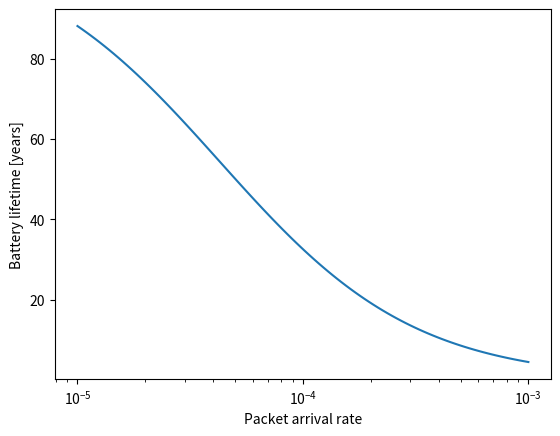

Here is the Python script that generated this plot: (Note: this script raises an exception after producing the figure.)
import numpy as np
import matplotlib.pyplot as plt


def average_energy_consumption_per_slot(p_a):
    p_s = 0.9  # Probability of success
    delta_t = 1  # Time slot duration [ms]

    P_sleep_comm = 9.5 / 1000  # mW
    P_Tx_comm = 200.0  # mW

    # Including retransmission
    pi_sleep = (p_s * (1 - p_a)) / (p_a + p_s * (1 - p_a))
    pi_Tx = 1 - pi_sleep

    # slide 21
    e = delta_t * (pi_sleep * P_sleep_comm + pi_Tx * P_Tx_comm)

    # Convert from mW to mJ (per time slot)
    return e * (delta_t / 1000)


def lifetime(p_a):
    C = 32_600  # Joule [two AA batteries]
    delta_t = 1  # Time per slot [ms]

    res = C * delta_t / average_energy_consumption_per_slot(p_a)

    return res / 60 / 60 / 24 / 365 # Convert to years


def main():
    x_vals = np.logspace(-5, -3, 100)
    y_vals_rt = [lifetime(x) for x in x_vals]

    plt.plot(x_vals, y_vals_rt)
    plt.xscale("log")
    plt.xlabel("Packet arrival rate")
    plt.ylabel("Battery lifetime [years]")

    plt.savefig("5/battery_lifetime_different_devices.png")


if __name__ == "__main__":
    main()
